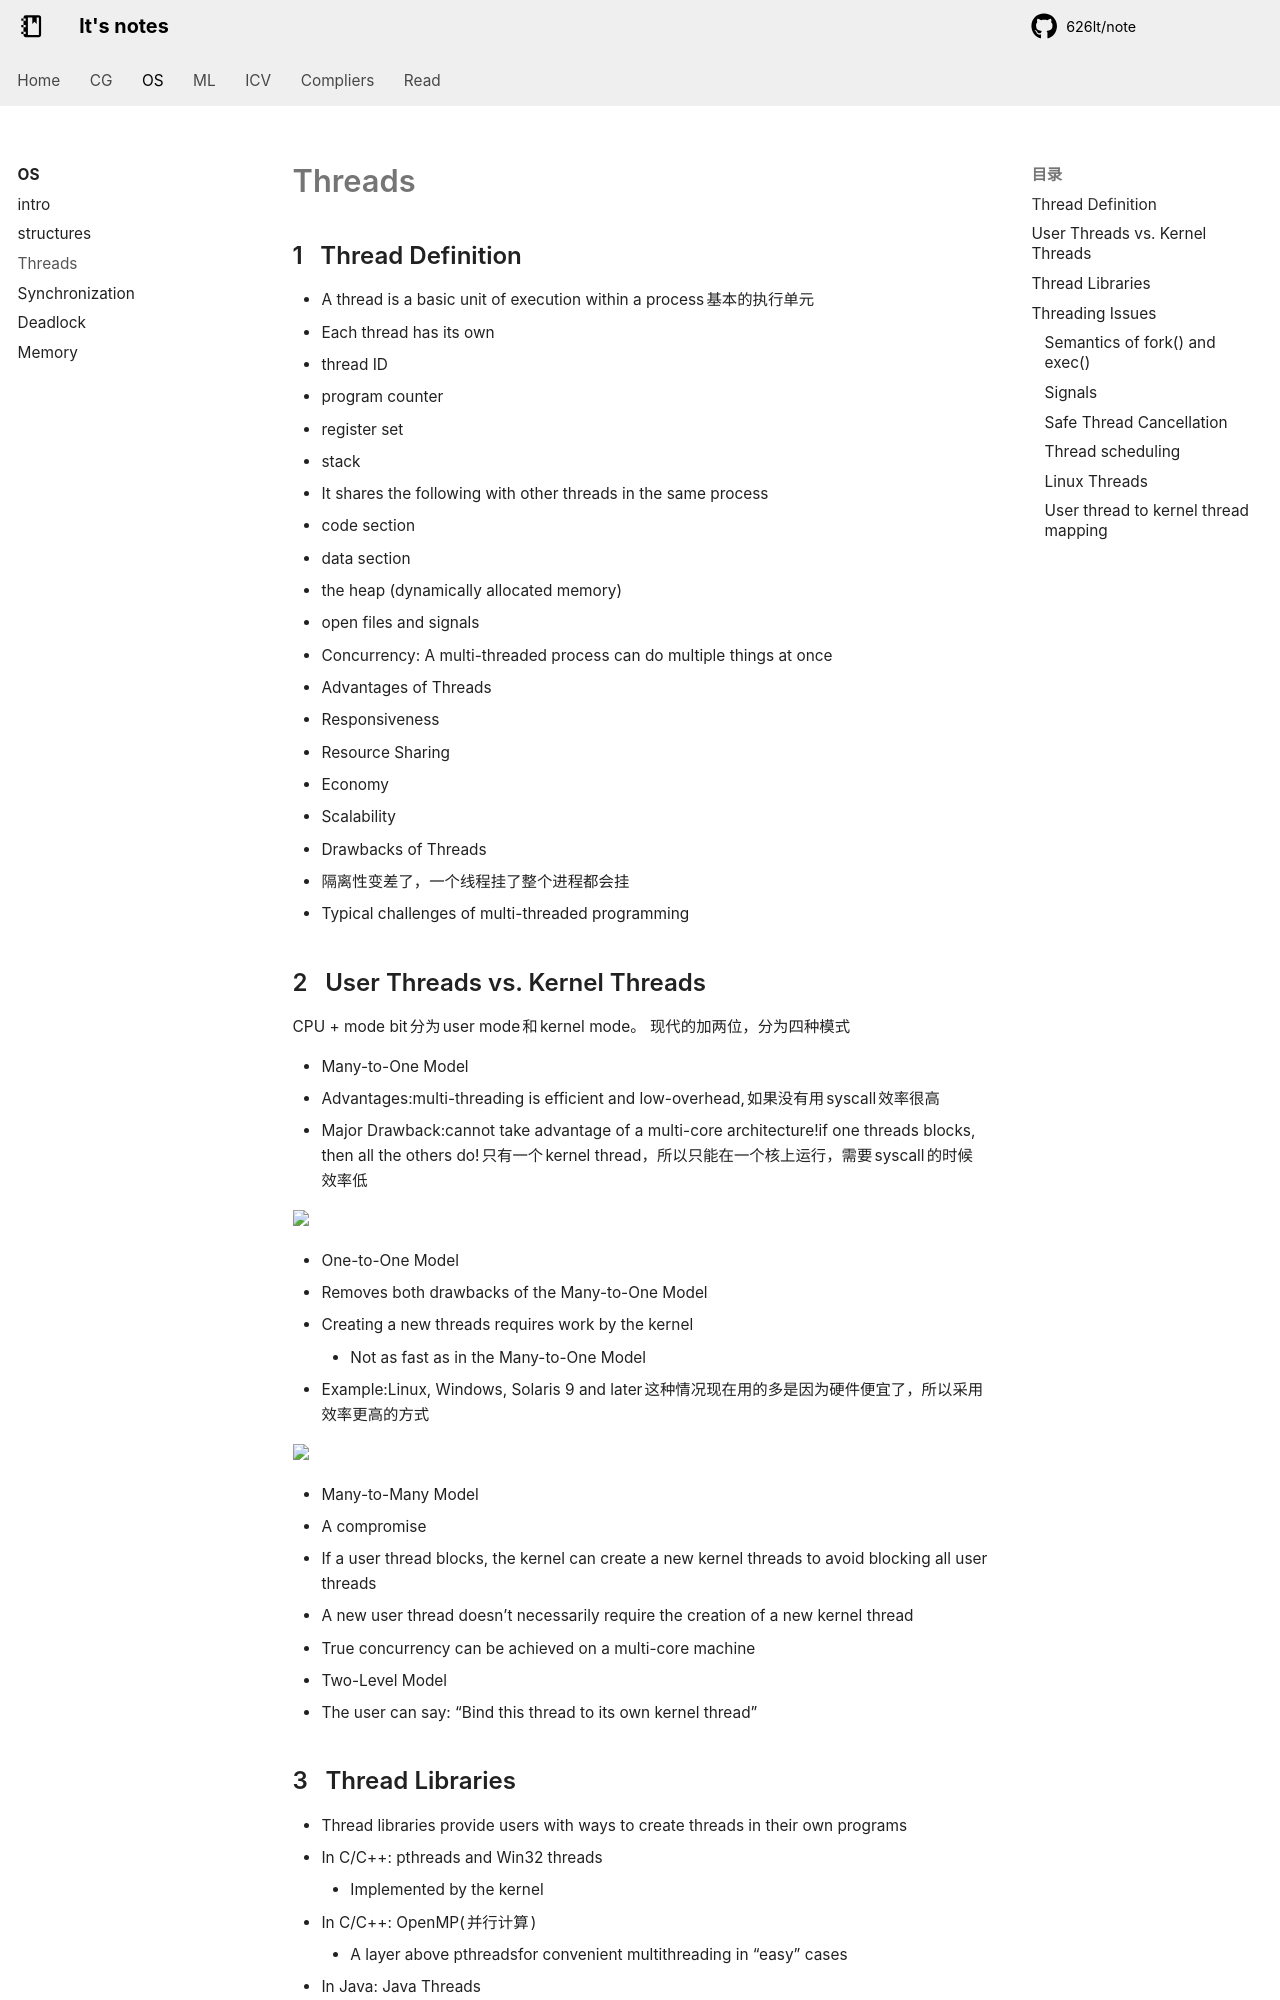

repository: 626lt/note · page: os/Threads/index.html · generator: mkdocs


## Thread Definition
+ A thread is a basic unit of execution within a process 基本的执行单元
  + Each thread has its own
  + thread ID
  + program counter
  + register set
  + stack
+ It shares the following with other threads in the same process
  + code section
  + data section
  + the heap (dynamically allocated memory)
  + open files and signals
+ Concurrency: A multi-threaded process can do multiple things at once

+ Advantages of Threads
  + Responsiveness
  + Resource Sharing
  + Economy
  + Scalability
+ Drawbacks of Threads
  + 隔离性变差了，一个线程挂了整个进程都会挂
+ Typical challenges of multi-threaded programming

## User Threads vs. Kernel Threads

CPU + mode bit 分为 user mode 和 kernel mode。
现代的加两位，分为四种模式

+ Many-to-One Model
  + Advantages:multi-threading is efficient and low-overhead, 如果没有用 syscall 效率很高
  + Major Drawback:cannot take advantage of a multi-core architecture!if one threads blocks, then all the others do!只有一个 kernel thread，所以只能在一个核上运行，需要 syscall 的时候效率低

<img src="./figures/2024-10-22-13-35-25.png" width="50%"/>

+ One-to-One Model
  + Removes both drawbacks of the Many-to-One Model
  + Creating a new threads requires work by the kernel
    + Not as fast as in the Many-to-One Model
  + Example:Linux, Windows, Solaris 9 and later 这种情况现在用的多是因为硬件便宜了，所以采用效率更高的方式

<img src="./figures/2024-10-22-13-40-22.png" width="50%"/>

+ Many-to-Many Model
  + A compromise
  + If a user thread blocks, the kernel can create a new kernel threads to avoid blocking all user threads
  + A new user thread doesn’t necessarily require the creation of a new kernel thread
  + True concurrency can be achieved on a multi-core machine

+ Two-Level Model
  + The user can say: “Bind this thread to its own kernel thread”
